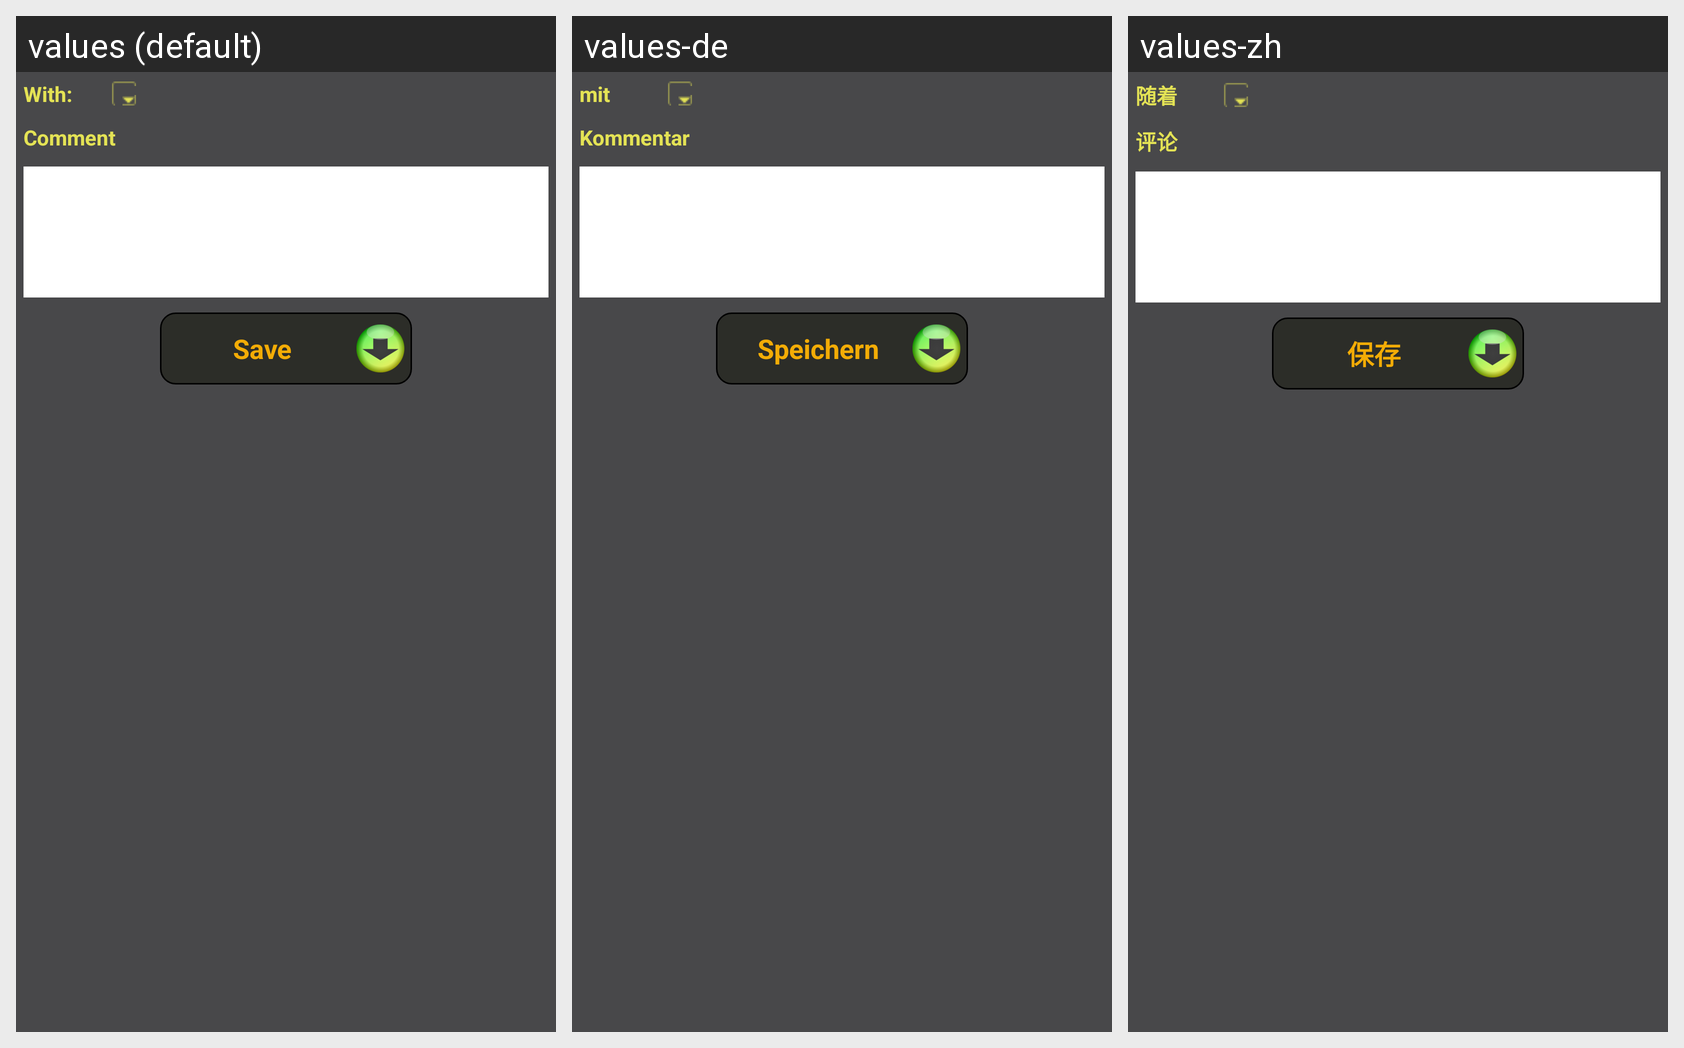

The same Android screen rendered under several of its app's locales, left to right. List the strings drawn on it with the default value and each locale's translation.
Android screen res/layout/activity_edit_appointment.xml rendered under 3 locales, left to right: values (default), values-de, values-zh. Device: Nexus 5 (rendered at 1080×1920; each locale shown at half size, 540×960, under a caption strip naming it); theme AppTheme.
Other locales in the repository, not shown: values-ar, values-es, values-fr, values-in, values-ro, values-ru.
Strings drawn on this screen, with the default value and each locale's value (text and hints the layout hard-codes, and strings that could not be matched under every locale, appear in the picture but are not listed):

with
  values: With:
  values-de: mit
  values-zh: 随着

comment
  values: Comment
  values-de: Kommentar
  values-zh: 评论

save
  values: Save
  values-de: Speichern
  values-zh: 保存
